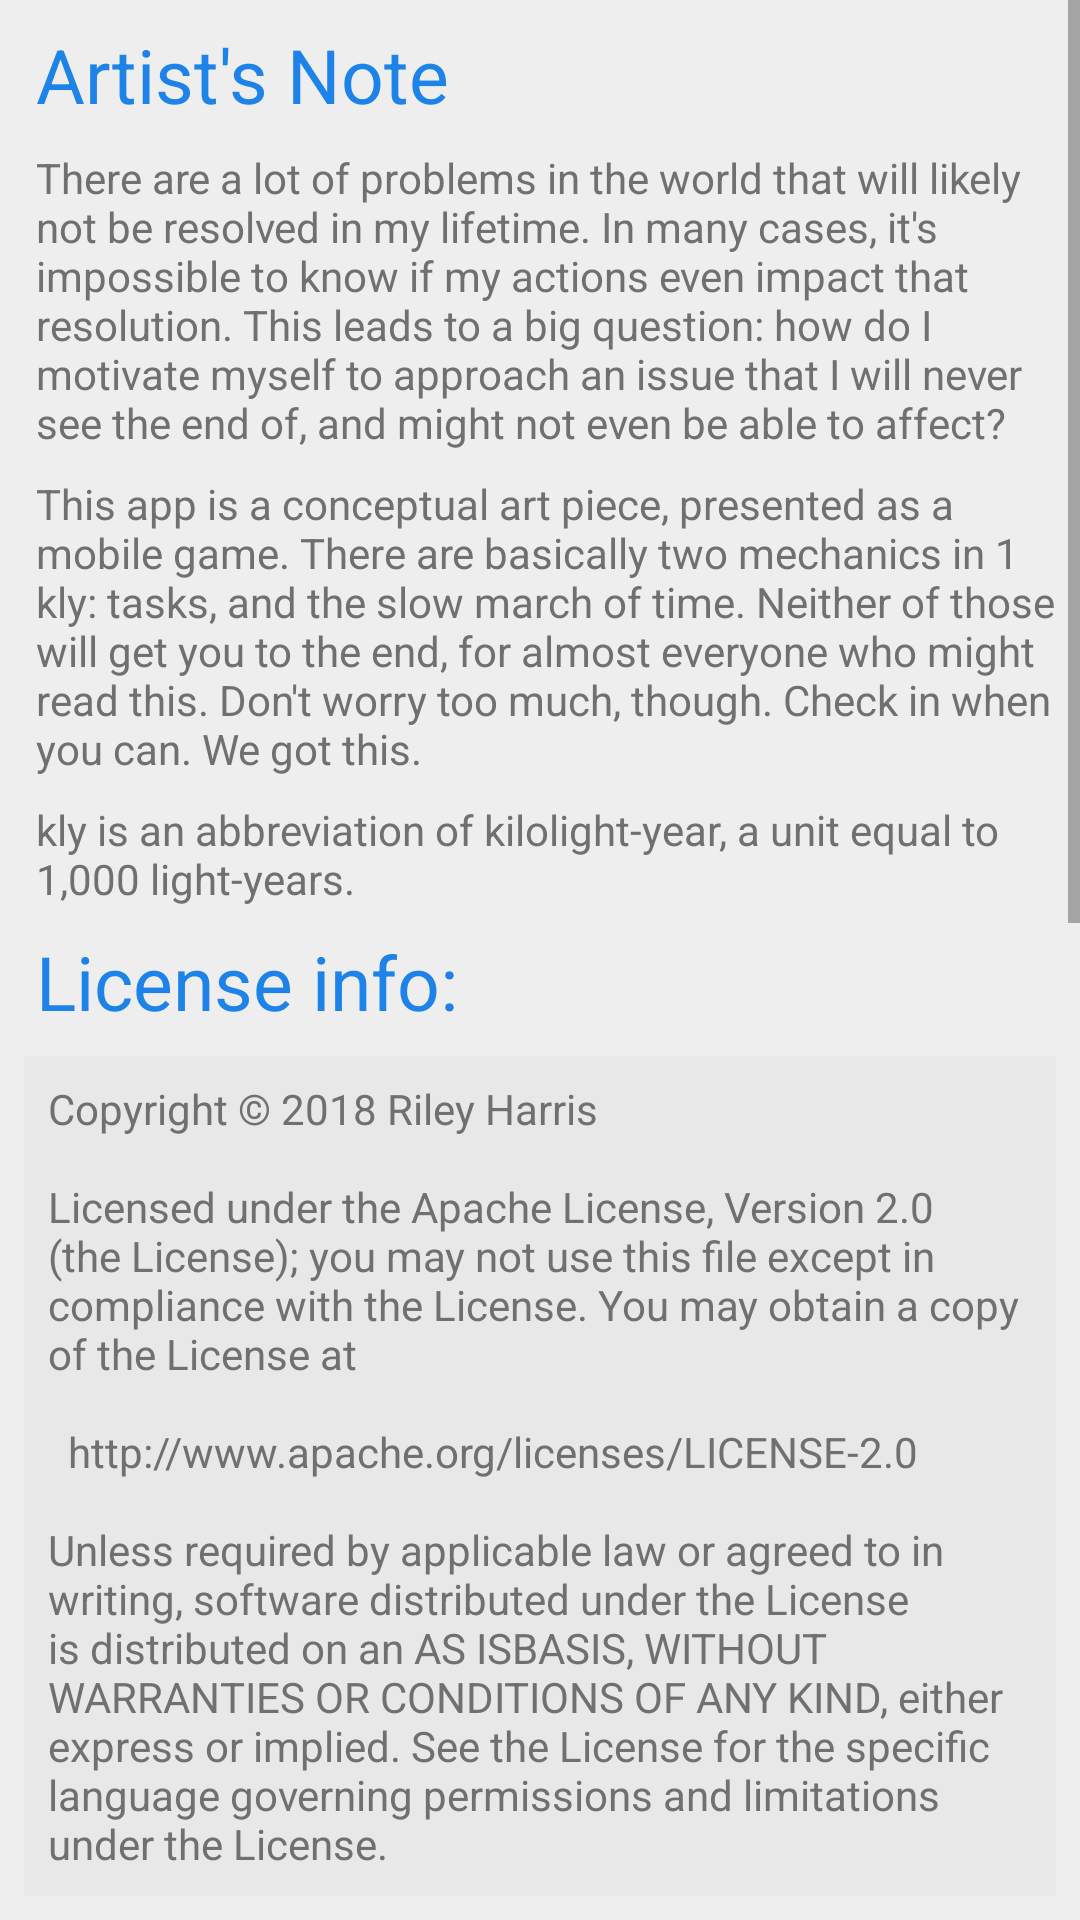

Android layout source for this screen:
<!-- AndroidManifest.xml: application theme AppTheme -->
<!-- res/layout/activity_about.xml -->
<?xml version="1.0" encoding="utf-8"?>
<ScrollView xmlns:android="http://schemas.android.com/apk/res/android"
    android:layout_height="match_parent"
    android:layout_width="match_parent"
    android:id="@+id/aboutScroll"
    >

    <android.support.constraint.ConstraintLayout xmlns:android="http://schemas.android.com/apk/res/android"
        xmlns:app="http://schemas.android.com/apk/res-auto"
        xmlns:tools="http://schemas.android.com/tools"
        android:layout_width="match_parent"
        android:layout_height="wrap_content"
        tools:context="com.startowerstudio.kly.AboutActivity"
        android:paddingBottom="@dimen/standard_padding"
        >

        <TextView
            android:layout_width="match_parent"
            android:layout_height="wrap_content"
            android:id="@+id/artistNoteLabel"
            android:text="@string/artist_note_label"
            android:textColor="@color/dataBlue"
            android:textSize="@dimen/countdown_number_size"
            android:layout_marginTop="@dimen/standard_padding"
            android:layout_marginStart="@dimen/standard_padding"
            android:paddingStart="@dimen/half_padding"
            android:paddingEnd="0dp"
            app:layout_constraintTop_toTopOf="parent"
            app:layout_constraintLeft_toLeftOf="parent"
            />

        <TextView
            android:layout_width="match_parent"
            android:layout_height="wrap_content"
            android:id="@+id/artistNoteVal1"
            android:text="@string/artist_note_val_1"
            android:layout_marginTop="@dimen/standard_padding"
            android:layout_marginStart="@dimen/standard_padding"
            android:paddingStart="@dimen/half_padding"
            android:paddingEnd="0dp"
            app:layout_constraintTop_toBottomOf="@id/artistNoteLabel"
            />

        <TextView
            android:layout_width="match_parent"
            android:layout_height="wrap_content"
            android:id="@+id/artistNoteVal2"
            android:text="@string/artist_note_val_2"
            android:layout_marginTop="@dimen/standard_padding"
            android:layout_marginStart="@dimen/standard_padding"
            android:paddingStart="@dimen/half_padding"
            android:paddingEnd="0dp"
            app:layout_constraintTop_toBottomOf="@id/artistNoteVal1"
            />

        <TextView
            android:layout_width="match_parent"
            android:layout_height="wrap_content"
            android:id="@+id/artistNoteVal3"
            android:text="@string/artist_note_val_3"
            android:layout_marginTop="@dimen/standard_padding"
            android:layout_marginStart="@dimen/standard_padding"
            android:paddingStart="@dimen/half_padding"
            android:paddingEnd="0dp"
            app:layout_constraintTop_toBottomOf="@id/artistNoteVal2"
            />

        <TextView
            android:layout_width="match_parent"
            android:layout_height="wrap_content"
            android:id="@+id/licenseTitle"
            android:text="@string/license_title"
            android:textColor="@color/dataBlue"
            android:textSize="@dimen/countdown_number_size"
            android:layout_marginTop="@dimen/standard_padding"
            android:layout_marginStart="@dimen/standard_padding"
            android:paddingStart="@dimen/half_padding"
            android:paddingEnd="0dp"
            app:layout_constraintTop_toBottomOf="@id/artistNoteVal3"
            />

        <TextView
            android:layout_width="match_parent"
            android:layout_height="wrap_content"
            android:id="@+id/license1"
            android:text="@string/license_1"
            android:background="@color/backgroundLicense"
            android:layout_marginTop="@dimen/standard_padding"
            android:layout_marginStart="@dimen/standard_padding"
            android:layout_marginEnd="@dimen/standard_padding"
            android:paddingStart="@dimen/standard_padding"
            android:paddingEnd="@dimen/standard_padding"
            android:paddingTop="@dimen/standard_padding"
            android:paddingBottom="@dimen/standard_padding"
            android:textIsSelectable="true"
            app:layout_constraintTop_toBottomOf="@id/licenseTitle"
            />

        <TextView
            android:layout_width="match_parent"
            android:layout_height="wrap_content"
            android:id="@+id/klySourceTitle"
            android:text="@string/kly_source_title"
            android:layout_marginTop="@dimen/standard_padding"
            android:layout_marginStart="@dimen/standard_padding"
            android:paddingStart="@dimen/half_padding"
            android:paddingEnd="0dp"
            app:layout_constraintTop_toBottomOf="@id/license1"
            />

        <TextView
            android:layout_width="match_parent"
            android:layout_height="wrap_content"
            android:id="@+id/klySourceVal"
            android:text="@string/kly_source_val"
            android:background="@color/backgroundLicense"
            android:layout_marginTop="@dimen/standard_padding"
            android:layout_marginStart="@dimen/standard_padding"
            android:layout_marginEnd="@dimen/standard_padding"
            android:paddingStart="@dimen/standard_padding"
            android:paddingEnd="@dimen/standard_padding"
            android:paddingTop="@dimen/standard_padding"
            android:paddingBottom="@dimen/standard_padding"
            android:textIsSelectable="true"
            app:layout_constraintTop_toBottomOf="@id/klySourceTitle"
            />

        <TextView
            android:layout_width="match_parent"
            android:layout_height="wrap_content"
            android:id="@+id/ossTitle"
            android:text="@string/oss_title"
            android:layout_marginTop="@dimen/standard_padding"
            android:layout_marginStart="@dimen/standard_padding"
            android:paddingStart="@dimen/half_padding"
            android:paddingEnd="0dp"
            app:layout_constraintTop_toBottomOf="@id/klySourceVal"
            />

        <TextView
            android:layout_width="match_parent"
            android:layout_height="wrap_content"
            android:id="@+id/helperTitle"
            android:text="@string/helper_title"
            android:layout_marginTop="@dimen/standard_padding"
            android:layout_marginStart="@dimen/standard_padding"
            android:paddingStart="@dimen/half_padding"
            android:paddingEnd="0dp"
            app:layout_constraintTop_toBottomOf="@id/ossTitle"
            />

        <TextView
            android:layout_width="match_parent"
            android:layout_height="wrap_content"
            android:id="@+id/helperAttribution"
            android:text="@string/helper_attribution"
            android:background="@color/backgroundLicense"
            android:layout_marginTop="@dimen/standard_padding"
            android:layout_marginStart="@dimen/standard_padding"
            android:layout_marginEnd="@dimen/standard_padding"
            android:paddingStart="@dimen/standard_padding"
            android:paddingEnd="@dimen/standard_padding"
            android:paddingTop="@dimen/standard_padding"
            android:paddingBottom="@dimen/standard_padding"
            android:textIsSelectable="true"
            app:layout_constraintTop_toBottomOf="@id/helperTitle"
            />

        
        <Space
            android:layout_width="match_parent"
            android:layout_height="100dp"
            app:layout_constraintTop_toBottomOf="@id/helperAttribution" />

    </android.support.constraint.ConstraintLayout>
</ScrollView>
<!-- resources referenced by this layout -->
<resources>
  <color name="backgroundLicense">#e8e8e8</color>
  <color name="dataBlue">#1d83e9</color>
  <dimen name="countdown_number_size">25sp</dimen>
  <dimen name="half_padding">4dp</dimen>
  <dimen name="standard_padding">8dp</dimen>
  <string name="artist_note_label">Artist\'s Note</string>
  <string name="artist_note_val_1">There are a lot of problems in the world that will likely not be resolved in my lifetime. In many cases, it\'s impossible to know if my actions even impact that resolution. This leads to a big question: how do I motivate myself to approach an issue that I will never see the end of, and might not even be able to affect?</string>
  <string name="artist_note_val_2">This app is a conceptual art piece, presented as a mobile game. There are basically two mechanics in 1 kly: tasks, and the slow march of time. Neither of those will get you to the end, for almost everyone who might read this. Don\'t worry too much, though. Check in when you can. We got this.</string>
  <string name="artist_note_val_3">kly is an abbreviation of kilolight-year, a unit equal to 1,000 light-years.</string>
  <string name="helper_attribution">
          The following software may be included in this product: SQLiteAssetHelper. This software contains the following license:
          \n\nSQLiteAssetHelper
          \nCopyright © 2011 readyState Software Ltd
          \n\nSource can be found at
          \n\n\thttps://github.com/jgilfelt/android-sqlite-asset-helper
  
          \n\nLicensed under the Apache License, Version 2.0 (the "License");
          you may not use this file except in compliance with the License.
          You may obtain a copy of the License at
  
          \n\n\thttp://www.apache.org/licenses/LICENSE-2.0
  
          \n\nUnless required by applicable law or agreed to in writing, software
          distributed under the License is distributed on an "AS IS" BASIS,
          WITHOUT WARRANTIES OR CONDITIONS OF ANY KIND, either express or implied.
          See the License for the specific language governing permissions and
          limitations under the License.</string>
  <string name="helper_title">SQLiteAssetHelper</string>
  <string name="kly_source_title">Source for this app can be found at</string>
  <string name="kly_source_val">https://github.com/RileyStarTower/1kly</string>
  <string name="license_1">
          Copyright © 2018 Riley Harris
  
          \n\nLicensed under the Apache License, Version 2.0 (the "License");
          you may not use this file except in compliance with the License.
          You may obtain a copy of the License at
  
          \n\n\thttp://www.apache.org/licenses/LICENSE-2.0
  
          \n\nUnless required by applicable law or agreed to in writing, software
          distributed under the License is distributed on an "AS IS" BASIS,
          WITHOUT WARRANTIES OR CONDITIONS OF ANY KIND, either express or implied.
          See the License for the specific language governing permissions and
          limitations under the License.</string>
  <string name="license_title">License info:</string>
  <string name="oss_title">This app uses the following open source library:</string>
  <style name="AppTheme" parent="Theme.AppCompat.Light.DarkActionBar">
          
          <item name="colorPrimary">@color/colorPrimary</item>
          <item name="colorPrimaryDark">@color/colorPrimaryDark</item>
          <item name="colorAccent">@color/colorAccent</item>
          <item name="android:textColor">@color/buttonText</item>
          <item name="android:windowBackground">@color/activityBackground</item>
          <item name="android:preferenceStyle">@style/AppTheme</item>
      </style>
  <color name="colorPrimary">#95a9bd</color>
  <color name="colorPrimaryDark">#708498</color>
  <color name="colorAccent">#95a9bd</color>
  <color name="buttonText">#707070</color>
  <color name="activityBackground">#eeeeee</color>
</resources>
